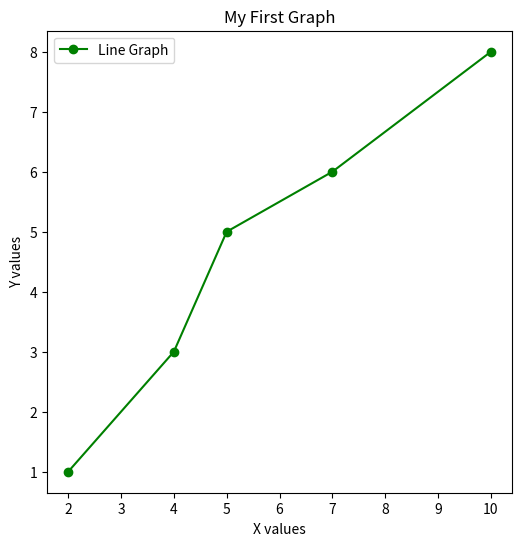

This figure's Python source:
import matplotlib.pyplot as plt
import numpy as np

# Prepare the data
x = np.array([2, 4, 5, 7, 10])

y = np.array([1, 3, 5, 6, 8])
# Plot the data
fig = plt.figure(figsize=(6,6)) 
#g for green, o for marker, - for line
plt.plot(x, y, 'go-')
plt.title('My First Graph')
plt.xlabel("X values")
plt.ylabel("Y values")
# Add a legend
plt.legend(['Line Graph'])

# Show the plot
plt.show()






